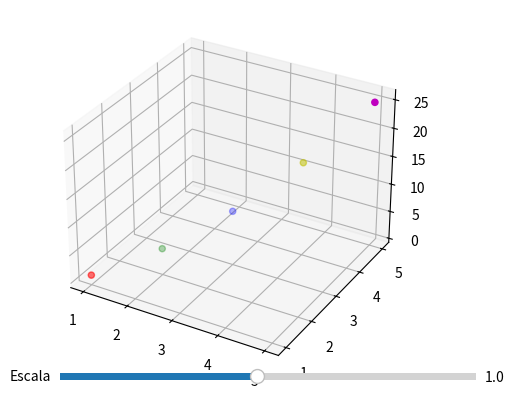

Write the Python code that produced this figure.
import matplotlib.pyplot as plt
from mpl_toolkits.mplot3d import Axes3D
from matplotlib.widgets import Slider
import numpy as np

# Coordenadas de los puntos que quieres dibujar
x = np.array([1, 2, 3, 4, 5])
y = np.array([1, 2, 3, 4, 5])
z = np.array([1, 4, 9, 16, 25])

# Colores de los puntos
colors = np.array(['r', 'g', 'b', 'y', 'm'])  # r: rojo, g: verde, b: azul, y: amarillo, m: magenta

# Crear la figura y el eje 3D
fig = plt.figure()
ax = fig.add_subplot(111, projection='3d')
scatter = ax.scatter(x, y, z, c=colors)

# Añadir un slider para manejar la escala
ax_slider = plt.axes([0.25, 0.1, 0.65, 0.03])
slider = Slider(ax_slider, 'Escala', 0.1, 2.0, valinit=1.0)

def update(val):
    scale = slider.val
    ax.clear()
    ax.scatter(x, y, z, c=colors)
    ax.set_xlim([min(x) * scale, max(x) * scale])
    ax.set_ylim([min(y) * scale, max(y) * scale])
    ax.set_zlim([min(z) * scale, max(z) * scale])
    plt.draw()

slider.on_changed(update)

plt.show()
